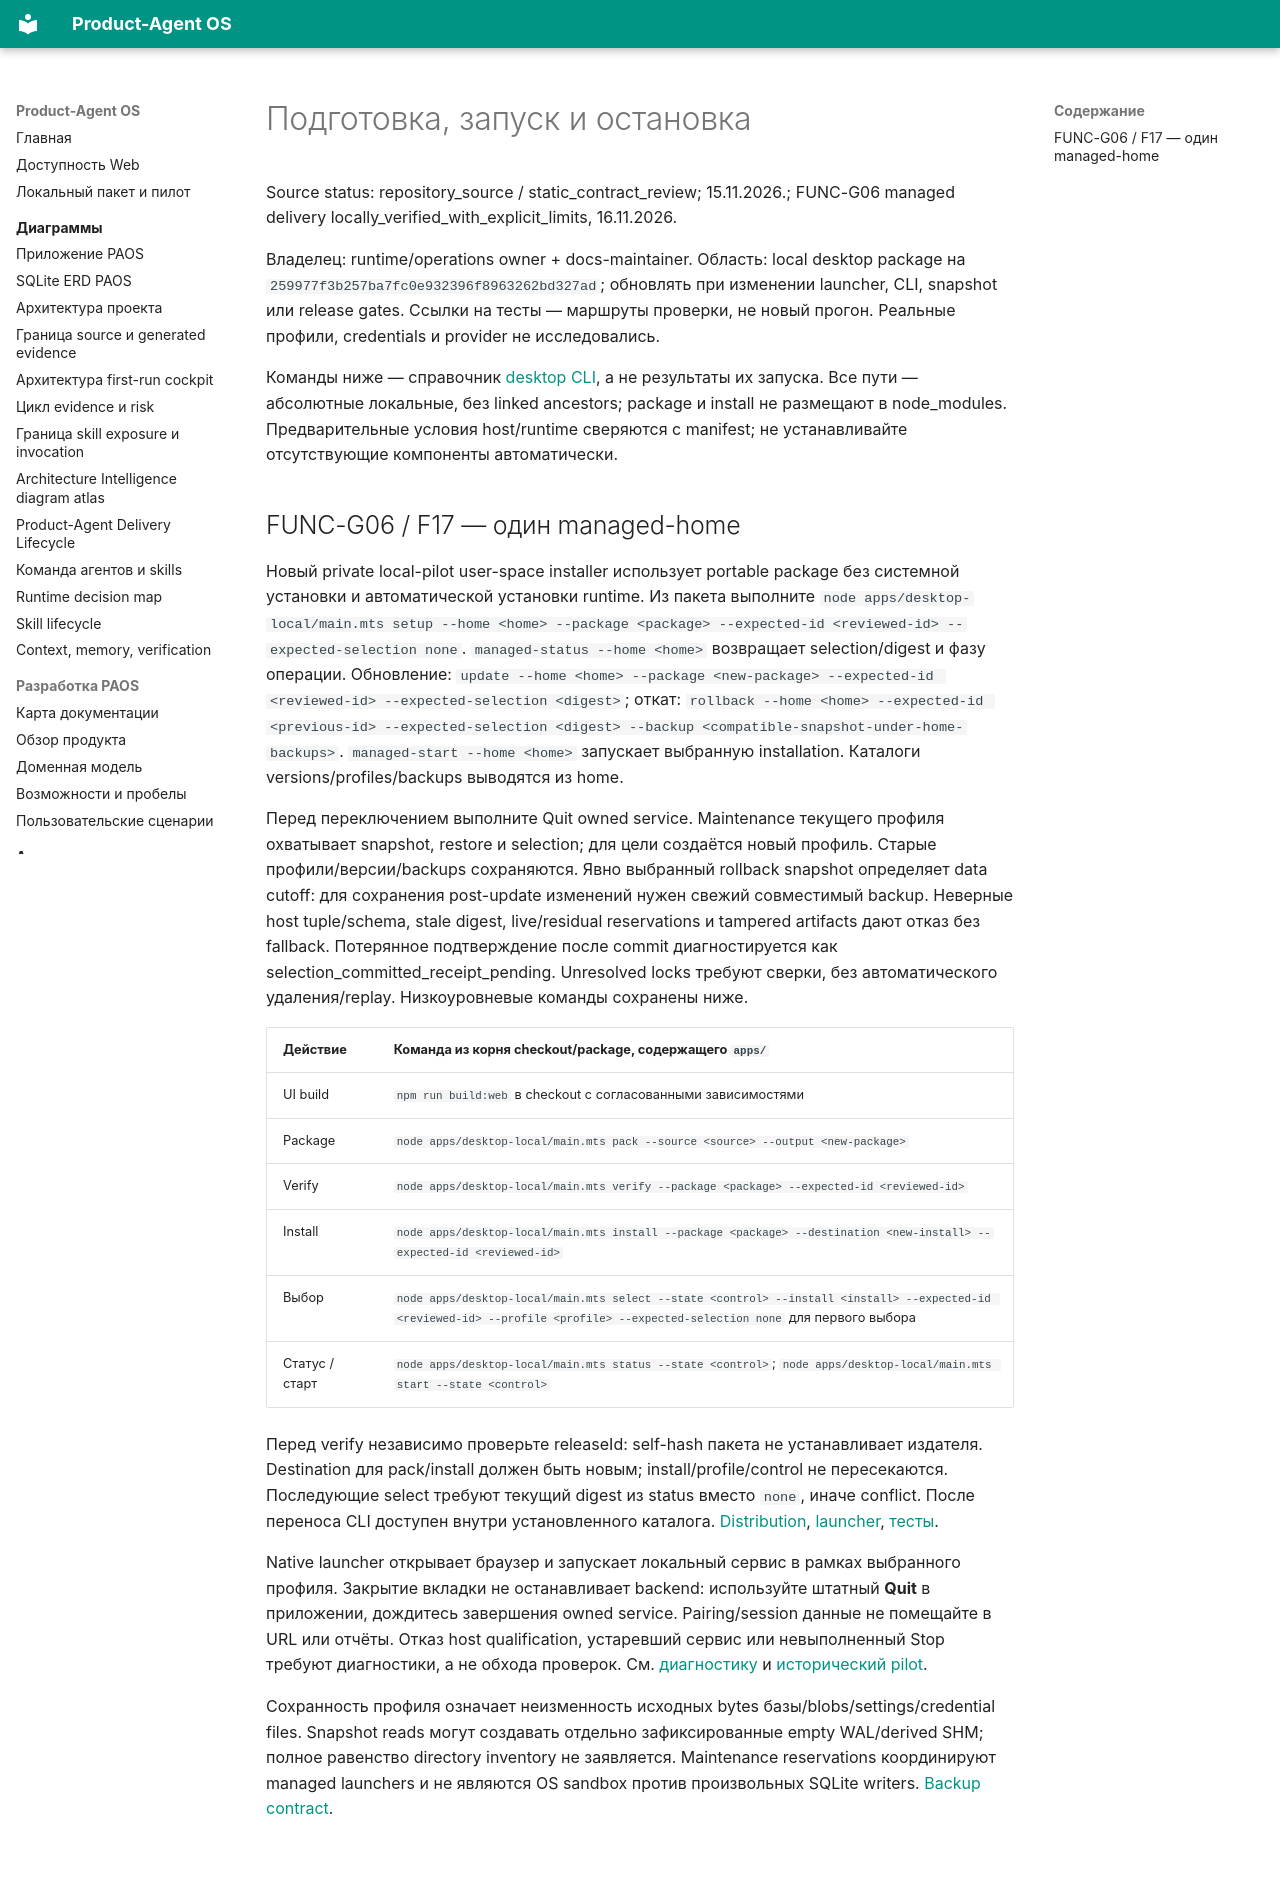

repository: alexroadcaster/product-agent-os · page: operations/install-start-stop.html · generator: mkdocs

# Подготовка, запуск и остановка

Source status: repository_source / static_contract_review; 15.11.2026.; FUNC-G06 managed delivery locally_verified_with_explicit_limits, 16.11.2026.

Владелец: runtime/operations owner + docs-maintainer. Область: local desktop package на `259977f3b257ba7fc0e932396f8963262bd327ad`; обновлять при изменении launcher, CLI, snapshot или release gates. Ссылки на тесты — маршруты проверки, не новый прогон. Реальные профили, credentials и provider не исследовались.

Команды ниже — справочник [desktop CLI](https://github.com/alexroadcaster/product-agent-os/blob/259977f3b257ba7fc0e932396f8963262bd327ad/apps/desktop-local/main.mts), а не результаты их запуска. Все пути — абсолютные локальные, без linked ancestors; package и install не размещают в node_modules. Предварительные условия host/runtime сверяются с manifest; не устанавливайте отсутствующие компоненты автоматически.

## FUNC-G06 / F17 — один managed-home

Новый private local-pilot user-space installer использует portable package без системной установки и автоматической установки runtime. Из пакета выполните `node apps/desktop-local/main.mts setup --home <home> --package <package> --expected-id <reviewed-id> --expected-selection none`. `managed-status --home <home>` возвращает selection/digest и фазу операции. Обновление: `update --home <home> --package <new-package> --expected-id <reviewed-id> --expected-selection <digest>`; откат: `rollback --home <home> --expected-id <previous-id> --expected-selection <digest> --backup <compatible-snapshot-under-home-backups>`. `managed-start --home <home>` запускает выбранную installation. Каталоги versions/profiles/backups выводятся из home.

Перед переключением выполните Quit owned service. Maintenance текущего профиля охватывает snapshot, restore и selection; для цели создаётся новый профиль. Старые профили/версии/backups сохраняются. Явно выбранный rollback snapshot определяет data cutoff: для сохранения post-update изменений нужен свежий совместимый backup. Неверные host tuple/schema, stale digest, live/residual reservations и tampered artifacts дают отказ без fallback. Потерянное подтверждение после commit диагностируется как selection_committed_receipt_pending. Unresolved locks требуют сверки, без автоматического удаления/replay. Низкоуровневые команды сохранены ниже.

| Действие | Команда из корня checkout/package, содержащего `apps/` |
| --- | --- |
| UI build | `npm run build:web` в checkout с согласованными зависимостями |
| Package | `node apps/desktop-local/main.mts pack --source <source> --output <new-package>` |
| Verify | `node apps/desktop-local/main.mts verify --package <package> --expected-id <reviewed-id>` |
| Install | `node apps/desktop-local/main.mts install --package <package> --destination <new-install> --expected-id <reviewed-id>` |
| Выбор | `node apps/desktop-local/main.mts select --state <control> --install <install> --expected-id <reviewed-id> --profile <profile> --expected-selection none` для первого выбора |
| Статус / старт | `node apps/desktop-local/main.mts status --state <control>`; `node apps/desktop-local/main.mts start --state <control>` |

Перед verify независимо проверьте releaseId: self-hash пакета не устанавливает издателя. Destination для pack/install должен быть новым; install/profile/control не пересекаются. Последующие select требуют текущий digest из status вместо `none`, иначе conflict. После переноса CLI доступен внутри установленного каталога. [Distribution](https://github.com/alexroadcaster/product-agent-os/blob/259977f3b257ba7fc0e932396f8963262bd327ad/apps/desktop-local/distribution.mts), [launcher](https://github.com/alexroadcaster/product-agent-os/blob/259977f3b257ba7fc0e932396f8963262bd327ad/apps/launcher/launcher.ts), [тесты](https://github.com/alexroadcaster/product-agent-os/blob/259977f3b257ba7fc0e932396f8963262bd327ad/tests/web/desktop-local.test.mts).

Native launcher открывает браузер и запускает локальный сервис в рамках выбранного профиля. Закрытие вкладки не останавливает backend: используйте штатный **Quit** в приложении, дождитесь завершения owned service. Pairing/session данные не помещайте в URL или отчёты. Отказ host qualification, устаревший сервис или невыполненный Stop требуют диагностики, а не обхода проверок. См. [диагностику](troubleshooting.md) и [исторический pilot](../web/pilot.md).

Сохранность профиля означает неизменность исходных bytes базы/blobs/settings/credential files. Snapshot reads могут создавать отдельно зафиксированные empty WAL/derived SHM; полное равенство directory inventory не заявляется. Maintenance reservations координируют managed launchers и не являются OS sandbox против произвольных SQLite writers. [Backup contract](../db/backup-restore.md).
